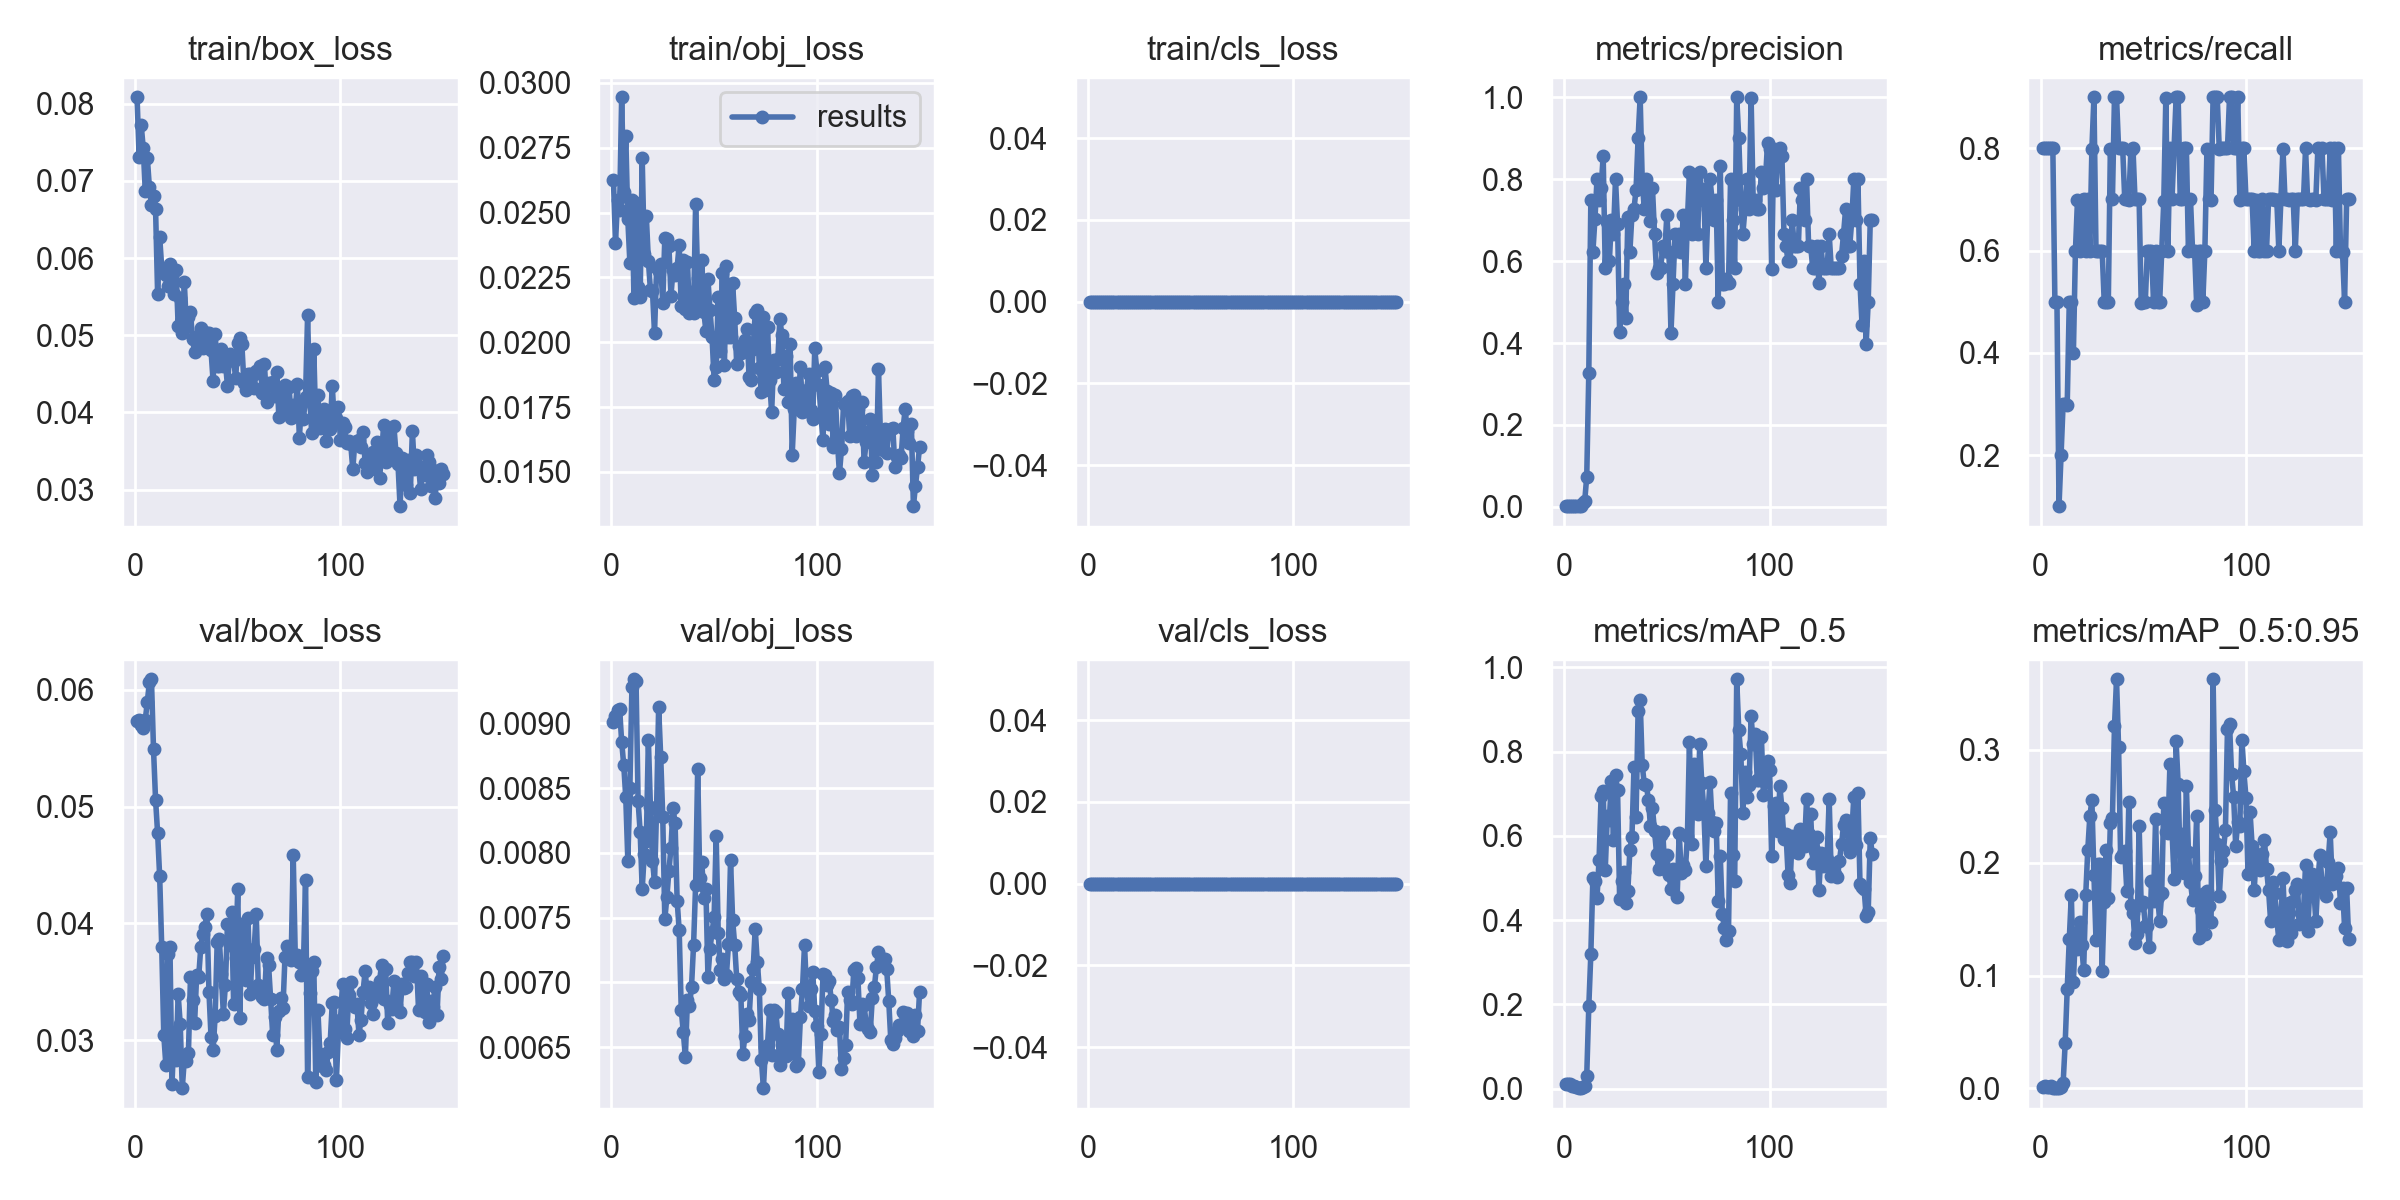

The data file committed next to this chart (first rows):
epoch, train/box_loss, train/obj_loss, train/cls_loss, metrics/precision, metrics/recall, metrics/mAP_0.5, metrics/mAP_0.5:0.95, val/box_loss, val/obj_loss, val/cls_loss, x/lr0, x/lr1, x/lr2
1, 0.08083, 0.02625, 0, 0.002986, 0.8, 0.01146, 0.001307, 0.05729, 0.009006, 0, 0.00011, 0.00011, 0.09901
2, 0.07314, 0.02384, 0, 0.002667, 0.8, 0.01158, 0.00175, 0.05742, 0.009054, 0, 0.0001699, 0.0001699, 0.09847
3, 0.07727, 0.02549, 0, 0.002667, 0.8, 0.01015, 0.001428, 0.057, 0.009104, 0, 0.0002298, 0.0002298, 0.09793
4, 0.07426, 0.02509, 0, 0.002667, 0.8, 0.006547, 0.001089, 0.05671, 0.009112, 0, 0.0002896, 0.0002896, 0.09739
5, 0.06863, 0.02945, 0, 0.002667, 0.8, 0.007415, 0.001729, 0.05743, 0.008857, 0, 0.0003492, 0.0003492, 0.09685
6, 0.07294, 0.02581, 0, 0.002667, 0.8, 0.003225, 0.0006908, 0.05896, 0.00868, 0, 0.0004086, 0.0004086, 0.09631
7, 0.06915, 0.02797, 0, 0.001667, 0.5, 0.001386, 0.0002455, 0.06068, 0.008427, 0, 0.0004678, 0.0004678, 0.09577
8, 0.06686, 0.02474, 0, 0.001667, 0.5, 0.001307, 0.0002921, 0.06089, 0.00794, 0, 0.0005267, 0.0005267, 0.09523
9, 0.06799, 0.02306, 0, 0.009462, 0.1, 0.00515, 0.000716, 0.05492, 0.008501, 0, 0.0005854, 0.0005854, 0.09469
10, 0.06636, 0.02549, 0, 0.01336, 0.2, 0.005581, 0.0009846, 0.05059, 0.009281, 0, 0.0006437, 0.0006437, 0.09414
11, 0.05535, 0.02169, 0, 0.074, 0.3, 0.03109, 0.004416, 0.04773, 0.009339, 0, 0.0007017, 0.0007017, 0.0936
12, 0.06276, 0.02539, 0, 0.3264, 0.3, 0.1953, 0.03986, 0.04403, 0.009323, 0, 0.0007593, 0.0007593, 0.09306
13, 0.05876, 0.02215, 0, 0.7488, 0.2985, 0.3207, 0.08817, 0.038, 0.008398, 0, 0.0008164, 0.0008164, 0.09252
14, 0.0582, 0.02174, 0, 0.6228, 0.5, 0.5011, 0.1322, 0.03047, 0.008161, 0, 0.0008731, 0.0008731, 0.09197
15, 0.0578, 0.0271, 0, 0.7037, 0.5, 0.4939, 0.1715, 0.02792, 0.007719, 0, 0.0009294, 0.0009294, 0.09143
16, 0.0564, 0.02342, 0, 0.7995, 0.3991, 0.4537, 0.09478, 0.03741, 0.007992, 0, 0.000985, 0.000985, 0.09088
17, 0.05928, 0.02487, 0, 0.7484, 0.6, 0.5437, 0.1378, 0.03803, 0.008092, 0, 0.00104, 0.00104, 0.09034
18, 0.0576, 0.02315, 0, 0.7777, 0.6996, 0.696, 0.1239, 0.02623, 0.008871, 0, 0.001095, 0.001095, 0.08979
19, 0.05537, 0.02201, 0, 0.857, 0.5996, 0.7058, 0.1478, 0.03074, 0.008353, 0, 0.001149, 0.001149, 0.08925
20, 0.05847, 0.02197, 0, 0.583, 0.699, 0.5185, 0.1274, 0.02831, 0.007939, 0, 0.001202, 0.001202, 0.0887
21, 0.05118, 0.02036, 0, 0.6965, 0.7, 0.6477, 0.105, 0.03393, 0.007779, 0, 0.001255, 0.001255, 0.08815
22, 0.05485, 0.02287, 0, 0.5997, 0.5993, 0.6378, 0.1712, 0.03141, 0.00834, 0, 0.001306, 0.001306, 0.08761
23, 0.05026, 0.02275, 0, 0.6993, 0.7, 0.7309, 0.2113, 0.02591, 0.009123, 0, 0.001358, 0.001358, 0.08706
24, 0.05686, 0.02301, 0, 0.6662, 0.6, 0.5912, 0.2411, 0.02835, 0.008743, 0, 0.001408, 0.001408, 0.08651
25, 0.0511, 0.02151, 0, 0.7997, 0.7985, 0.744, 0.2553, 0.02823, 0.008279, 0, 0.001458, 0.001458, 0.08596
26, 0.05241, 0.02402, 0, 0.6915, 0.9, 0.7088, 0.1896, 0.02895, 0.007487, 0, 0.001507, 0.001507, 0.08541
27, 0.05295, 0.02398, 0, 0.4276, 0.6, 0.4515, 0.1317, 0.03542, 0.007658, 0, 0.001554, 0.001554, 0.08485
28, 0.04946, 0.0237, 0, 0.5, 0.5999, 0.4941, 0.199, 0.03342, 0.007861, 0, 0.001602, 0.001602, 0.0843
29, 0.04788, 0.02179, 0, 0.5452, 0.5993, 0.5136, 0.1992, 0.03146, 0.008041, 0, 0.001648, 0.001648, 0.08375
30, 0.04927, 0.0228, 0, 0.4611, 0.6, 0.4418, 0.1043, 0.0356, 0.008345, 0, 0.001693, 0.001693, 0.08319
31, 0.05005, 0.02258, 0, 0.7074, 0.5, 0.4689, 0.1656, 0.03546, 0.008231, 0, 0.001737, 0.001737, 0.08264
32, 0.05099, 0.02288, 0, 0.6231, 0.5, 0.5669, 0.211, 0.03795, 0.007631, 0, 0.001781, 0.001781, 0.08208
33, 0.04835, 0.02377, 0, 0.7133, 0.5, 0.5968, 0.1689, 0.03909, 0.007403, 0, 0.001823, 0.001823, 0.08152
34, 0.04918, 0.02139, 0, 0.7272, 0.7997, 0.764, 0.2355, 0.03972, 0.006789, 0, 0.001864, 0.001864, 0.08096
35, 0.05025, 0.02317, 0, 0.7745, 0.7, 0.6447, 0.2398, 0.04082, 0.006618, 0, 0.001905, 0.001905, 0.08041
36, 0.05027, 0.02129, 0, 0.9, 0.8997, 0.8975, 0.321, 0.03413, 0.006424, 0, 0.001944, 0.001944, 0.07984
37, 0.04802, 0.02311, 0, 0.9998, 0.9, 0.922, 0.3625, 0.03028, 0.006862, 0, 0.001982, 0.001982, 0.07928
38, 0.04407, 0.02111, 0, 0.7989, 0.8, 0.7692, 0.3024, 0.02916, 0.006817, 0, 0.002019, 0.002019, 0.07872
39, 0.05013, 0.02194, 0, 0.7269, 0.8, 0.7233, 0.2049, 0.03207, 0.006967, 0, 0.002055, 0.002055, 0.07816
40, 0.04606, 0.02113, 0, 0.7998, 0.8, 0.7219, 0.2078, 0.03842, 0.007291, 0, 0.00209, 0.00209, 0.07759
41, 0.04602, 0.02535, 0, 0.7767, 0.7, 0.6862, 0.2102, 0.0387, 0.007753, 0, 0.002123, 0.002123, 0.07702
42, 0.04816, 0.02249, 0, 0.699, 0.7, 0.6244, 0.1751, 0.03565, 0.00865, 0, 0.002156, 0.002156, 0.07646
43, 0.04605, 0.02155, 0, 0.7776, 0.6993, 0.6655, 0.2541, 0.03227, 0.007807, 0, 0.002187, 0.002187, 0.07589
44, 0.0465, 0.02318, 0, 0.6659, 0.7974, 0.6118, 0.1623, 0.03477, 0.007933, 0, 0.002217, 0.002217, 0.07532
45, 0.04341, 0.02117, 0, 0.5704, 0.8, 0.5573, 0.1556, 0.03998, 0.00765, 0, 0.002246, 0.002246, 0.07475
46, 0.04756, 0.02044, 0, 0.5833, 0.7, 0.5223, 0.1288, 0.03815, 0.00772, 0, 0.002274, 0.002274, 0.07417
47, 0.0473, 0.02243, 0, 0.5823, 0.7, 0.6026, 0.1367, 0.04102, 0.007044, 0, 0.0023, 0.0023, 0.0736
48, 0.04672, 0.02123, 0, 0.6362, 0.7, 0.6085, 0.2328, 0.0331, 0.007258, 0, 0.002325, 0.002325, 0.07303
49, 0.04446, 0.02019, 0, 0.6239, 0.498, 0.5214, 0.1625, 0.03704, 0.007392, 0, 0.002349, 0.002349, 0.07245
50, 0.049, 0.01856, 0, 0.7132, 0.5, 0.5536, 0.1653, 0.04295, 0.007502, 0, 0.002372, 0.002372, 0.07187
51, 0.04958, 0.01903, 0, 0.6233, 0.5, 0.5065, 0.1443, 0.03188, 0.008128, 0, 0.002393, 0.002393, 0.07129
52, 0.04884, 0.02176, 0, 0.4252, 0.6, 0.4753, 0.1436, 0.03997, 0.007385, 0, 0.002413, 0.002413, 0.07071
53, 0.04385, 0.01967, 0, 0.545, 0.6, 0.522, 0.1252, 0.03764, 0.007097, 0, 0.002432, 0.002432, 0.07013
54, 0.04296, 0.02268, 0, 0.6666, 0.6, 0.5126, 0.1835, 0.03516, 0.00718, 0, 0.00245, 0.00245, 0.06955
55, 0.04494, 0.01911, 0, 0.6241, 0.5, 0.4549, 0.1662, 0.04047, 0.007024, 0, 0.002466, 0.002466, 0.06897
56, 0.04501, 0.02293, 0, 0.6665, 0.5996, 0.6072, 0.2387, 0.03396, 0.007058, 0, 0.002481, 0.002481, 0.06838
57, 0.04482, 0.02021, 0, 0.6231, 0.5, 0.512, 0.1699, 0.03715, 0.007298, 0, 0.002495, 0.002495, 0.06779
58, 0.04316, 0.02022, 0, 0.7134, 0.5, 0.5299, 0.1487, 0.03784, 0.007943, 0, 0.002507, 0.002507, 0.06721
59, 0.04542, 0.02228, 0, 0.5436, 0.6, 0.5199, 0.1736, 0.04084, 0.007485, 0, 0.002518, 0.002518, 0.06662
60, 0.04509, 0.02094, 0, 0.699, 0.6969, 0.5995, 0.2531, 0.03472, 0.007292, 0, 0.002528, 0.002528, 0.06603
... 90 more rows
